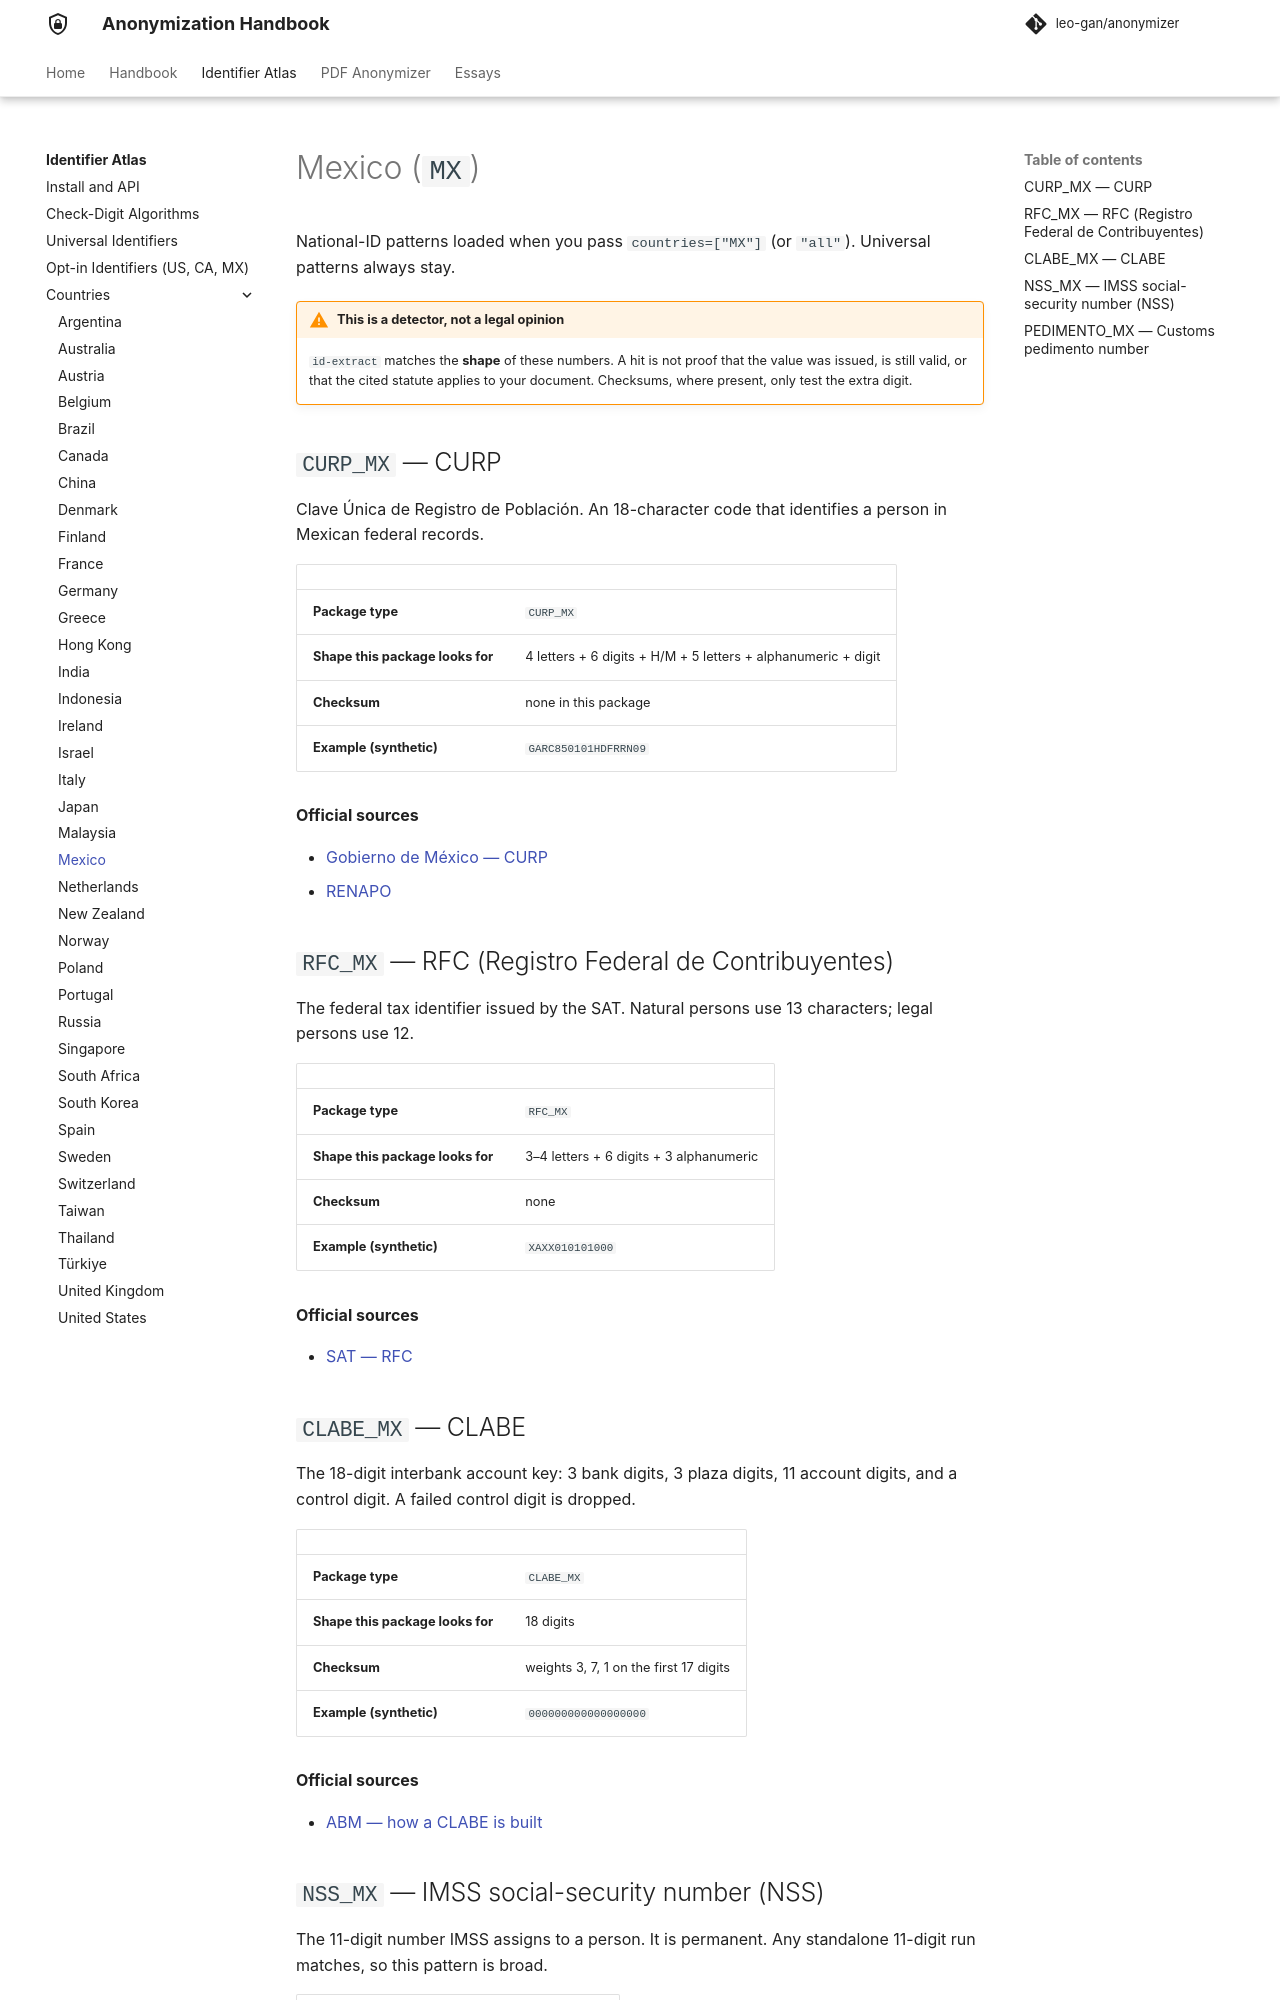

repository: leo-gan/anonymizer · page: id-extract/countries/mx/index.html · generator: mkdocs

# Mexico (`MX`)

National-ID patterns loaded when you pass `countries=["MX"]` (or `"all"`). Universal patterns always stay.



!!! warning "This is a detector, not a legal opinion"
    `id-extract` matches the **shape** of these numbers. A hit is not proof that the value was issued, is still valid, or that the cited statute applies to your document. Checksums, where present, only test the extra digit.


## `CURP_MX` — CURP

Clave Única de Registro de Población. An 18-character code that identifies a person in Mexican federal records.

| | |
|---|---|
| **Package type** | `CURP_MX` |
| **Shape this package looks for** | 4 letters + 6 digits + H/M + 5 letters + alphanumeric + digit |
| **Checksum** | none in this package |
| **Example (synthetic)** | `GARC850101HDFRRN09` |

**Official sources**

- [Gobierno de México — CURP](https://www.gob.mx/curp)
- [RENAPO](https://www.gob.mx/segob/renapo)

## `RFC_MX` — RFC (Registro Federal de Contribuyentes)

The federal tax identifier issued by the SAT. Natural persons use 13 characters; legal persons use 12.

| | |
|---|---|
| **Package type** | `RFC_MX` |
| **Shape this package looks for** | 3–4 letters + 6 digits + 3 alphanumeric |
| **Checksum** | none |
| **Example (synthetic)** | `XAXX010101000` |

**Official sources**

- [SAT — RFC](https://www.sat.gob.mx/tramites/operacion/28753/obten-tu-rfc-con-la-clave-unica-de-registro-de-poblacion-curp)

## `CLABE_MX` — CLABE

The 18-digit interbank account key: 3 bank digits, 3 plaza digits, 11 account digits, and a control digit. A failed control digit is dropped.

| | |
|---|---|
| **Package type** | `CLABE_MX` |
| **Shape this package looks for** | 18 digits |
| **Checksum** | weights 3, 7, 1 on the first 17 digits |
| **Example (synthetic)** | `000000000000000000` |

**Official sources**

- [ABM — how a CLABE is built](https://www.abm.org.mx/preguntas-frecuentes/)
